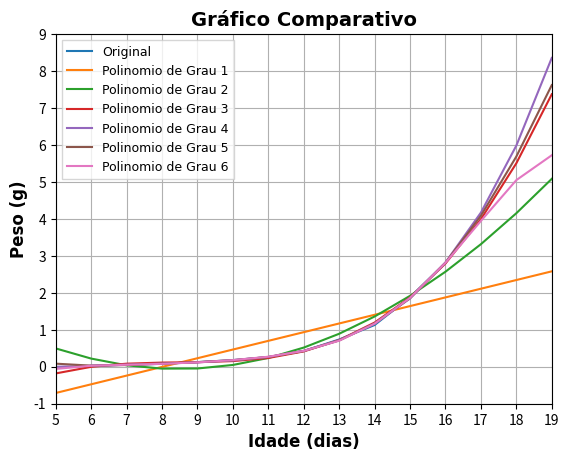

This figure's Python source: (Note: this script raises an exception after producing the figure.)
import numpy as np
import matplotlib.pyplot as plt

# Configuração das fontes
fonte_titulo={  
              "fontsize":14,
              "fontweight": 'bold',
              "fontname":'Times New Roman',
              }
fonte_labels={
            "fontsize":12,
            "fontweight":'bold',
            'fontname':'Times New Roman',
            }
fonte_legenda={
            "size":9,
            "weight":'normal',
            'family':'Times New Roman',
            }

# EXERCÍCIO 1

idades_frangos = [6, 7, 8, 9, 10, 11, 12, 13, 14, 15, 16]
pesos_fetos_frangos = [0.029, 0.052, 0.079, 0.125, 0.181, 0.261, 0.425, 0.738, 1.130, 1.882, 2.812]
valores_idades_plot = [i+5 for i in range(15)]

# Polinomios
poliGrau1 = np.polyfit(idades_frangos, pesos_fetos_frangos, 1)
funcao_aproximada1 = np.poly1d(poliGrau1)  
y_aproximado1 = funcao_aproximada1(idades_frangos)
erro1 = np.linalg.norm(pesos_fetos_frangos - y_aproximado1)

poliGrau2 = np.polyfit(idades_frangos, pesos_fetos_frangos, 2)
funcao_aproximada2 = np.poly1d(poliGrau2)
y_aproximado2 = funcao_aproximada2(idades_frangos)
erro2 = np.linalg.norm(pesos_fetos_frangos - y_aproximado2)

poliGrau3 = np.polyfit(idades_frangos, pesos_fetos_frangos, 3)
funcao_aproximada3 = np.poly1d(poliGrau3)
y_aproximado3 = funcao_aproximada3(idades_frangos)
erro3 = np.linalg.norm(pesos_fetos_frangos - y_aproximado3)

poliGrau4 = np.polyfit(idades_frangos, pesos_fetos_frangos, 4)
funcao_aproximada4 = np.poly1d(poliGrau4)
y_aproximado4 = funcao_aproximada4(idades_frangos)
erro4 = np.linalg.norm(pesos_fetos_frangos - y_aproximado4)

poliGrau5 = np.polyfit(idades_frangos, pesos_fetos_frangos, 5)
funcao_aproximada5 = np.poly1d(poliGrau5)
y_aproximado5 = funcao_aproximada5(idades_frangos)
erro5 = np.linalg.norm(pesos_fetos_frangos - y_aproximado5)

poliGrau6 = np.polyfit(idades_frangos, pesos_fetos_frangos, 6)
funcao_aproximada6 = np.poly1d(poliGrau6)
y_aproximado6 = funcao_aproximada6(idades_frangos)
erro6 = np.linalg.norm(pesos_fetos_frangos - y_aproximado6)

plt.title("Gráfico Comparativo", fontdict = fonte_titulo)
plt.xlabel("Idade (dias)", fontdict = fonte_labels)
plt.xticks(np.arange(5,20,1))
plt.xlim(5,19)

plt.ylabel("Peso (g)", fontdict = fonte_labels)
plt.yticks(np.arange(-1,10,1))
plt.ylim(-1,9)
plt.grid()
plt.plot(idades_frangos, pesos_fetos_frangos, label = "Original")
plt.plot(valores_idades_plot, np.polyval(poliGrau1, valores_idades_plot), label = "Polinomio de Grau 1")
plt.plot(valores_idades_plot, np.polyval(poliGrau2, valores_idades_plot), label = "Polinomio de Grau 2")
plt.plot(valores_idades_plot, np.polyval(poliGrau3, valores_idades_plot), label = "Polinomio de Grau 3")
plt.plot(valores_idades_plot, np.polyval(poliGrau4, valores_idades_plot), label = "Polinomio de Grau 4")
plt.plot(valores_idades_plot, np.polyval(poliGrau5, valores_idades_plot), label = "Polinomio de Grau 5")
plt.plot(valores_idades_plot, np.polyval(poliGrau6, valores_idades_plot), label = "Polinomio de Grau 6")
plt.legend(prop=fonte_legenda, loc='upper left', fancybox=False)
plt.savefig("./Graficos/GraficoParte1_A.png")

print("Erro p1: ")
print(erro1)
print("Erro p2: ")
print(erro2)
print("Erro p3: ")
print(erro3)
print("Erro p4: ")
print(erro4)
print("Erro p5: ")
print(erro5)
print("Erro p6: ")
print(erro6)







